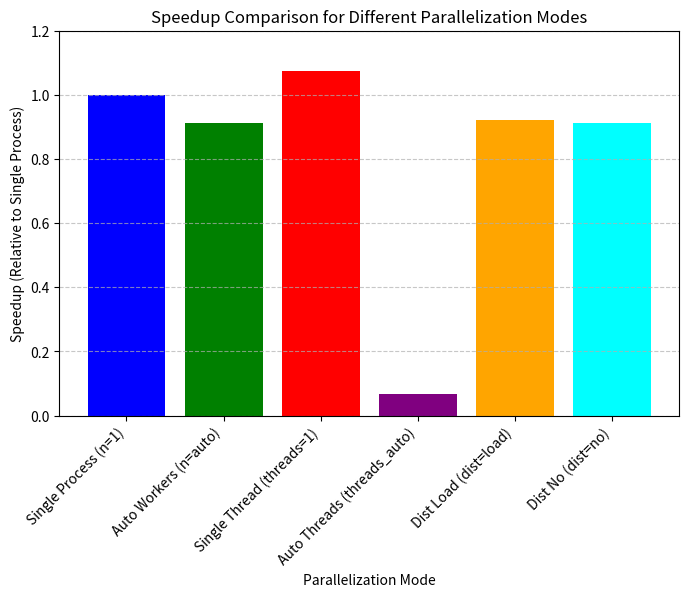

Reproduce this figure in Python.
import matplotlib.pyplot as plt

# Data from execution matrix
modes = ["Single Process (n=1)", "Auto Workers (n=auto)", "Single Thread (threads=1)", 
         "Auto Threads (threads_auto)", "Dist Load (dist=load)", "Dist No (dist=no)"]
execution_times = [3.06, 3.36, 2.85, 44.55, 3.32, 3.35]  # Avg. execution times in seconds
single_time = execution_times[0]  # Baseline for speedup calculation

# Compute speedup values
speedup_values = [single_time / t for t in execution_times]

# Plot
plt.figure(figsize=(8, 5))
plt.bar(modes, speedup_values, color=['blue', 'green', 'red', 'purple', 'orange', 'cyan'])
plt.xlabel("Parallelization Mode")
plt.ylabel("Speedup (Relative to Single Process)")
plt.title("Speedup Comparison for Different Parallelization Modes")
plt.xticks(rotation=45, ha='right')
plt.ylim(0, 1.2)  # Keeping limits reasonable
plt.grid(axis='y', linestyle='--', alpha=0.7)

# Show plot
plt.show()
